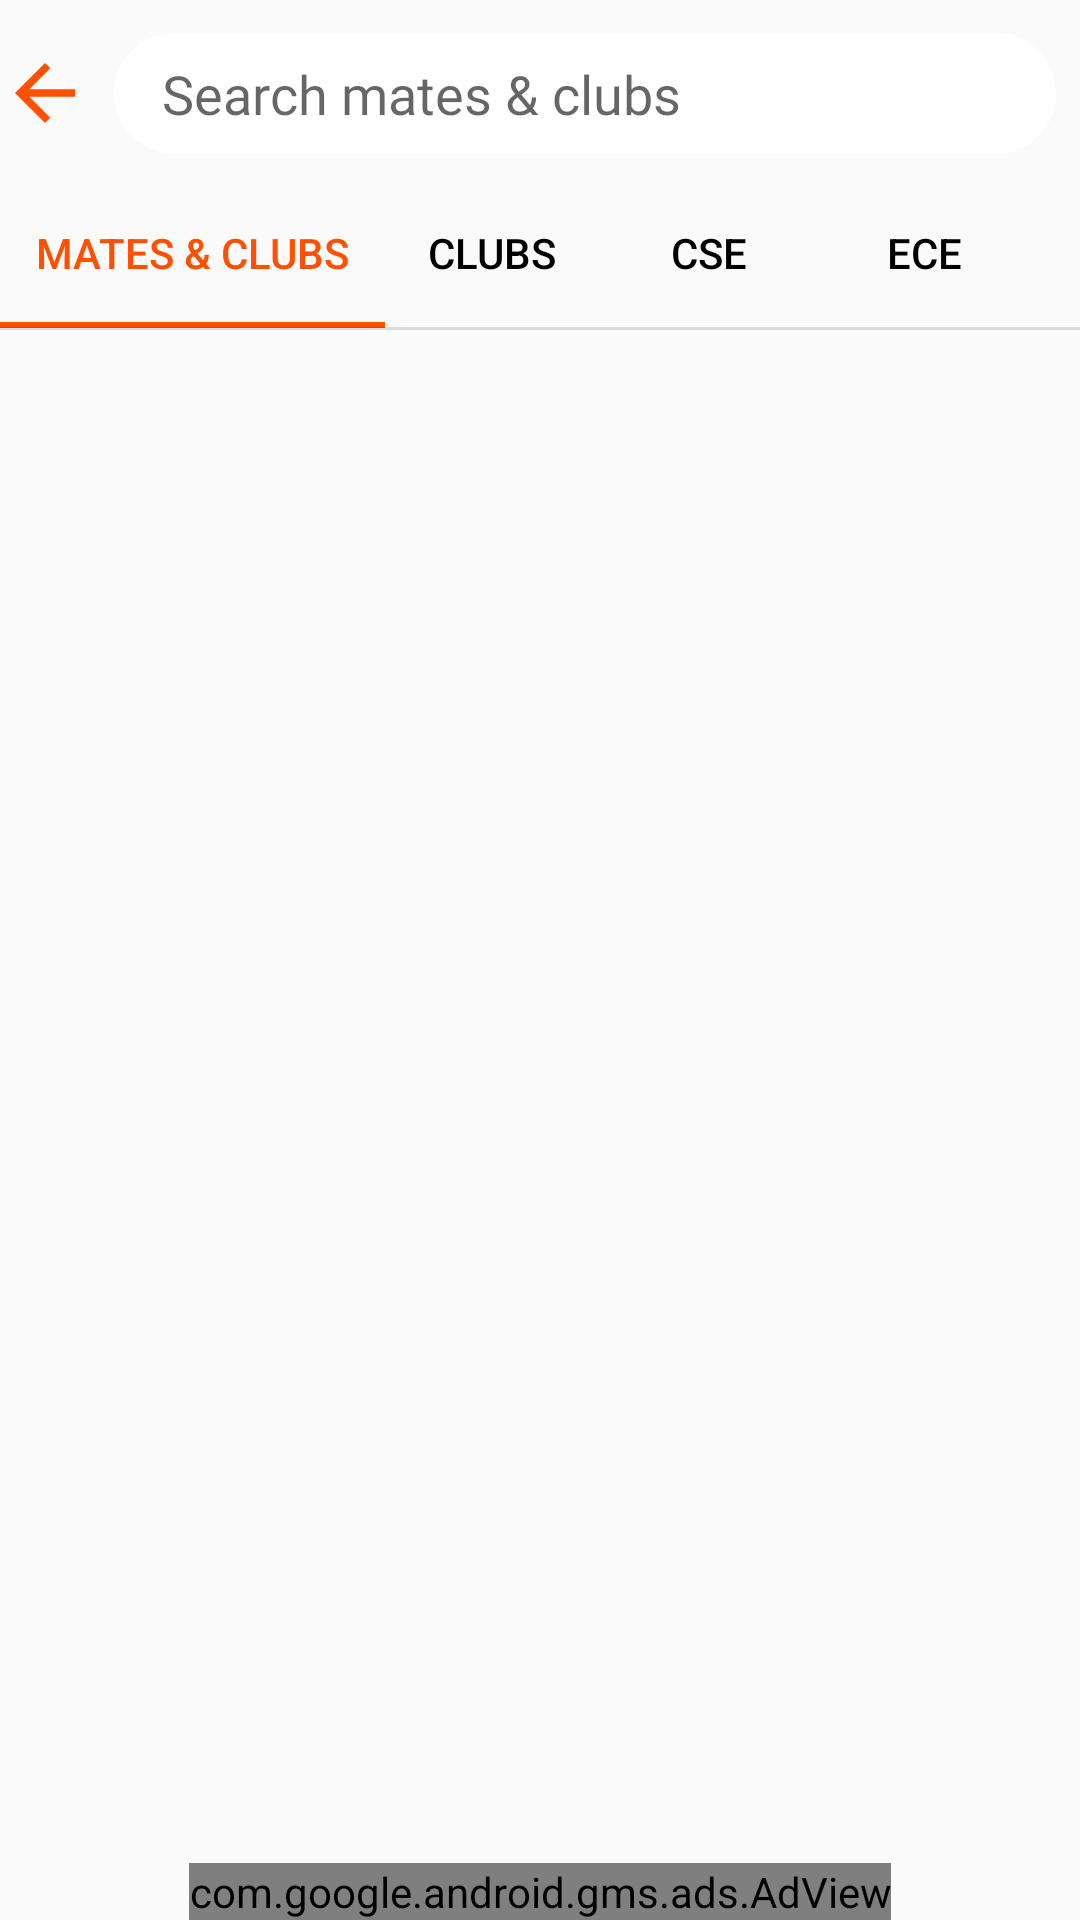

Write the Android layout XML for this screen, with the resource values it uses.
<!-- AndroidManifest.xml: application theme AppTheme -->
<!-- res/layout/activity_search.xml -->
<?xml version="1.0" encoding="utf-8"?>
<androidx.constraintlayout.widget.ConstraintLayout xmlns:android="http://schemas.android.com/apk/res/android"
    xmlns:app="http://schemas.android.com/apk/res-auto"
    xmlns:tools="http://schemas.android.com/tools"
    android:layout_width="match_parent"
    android:layout_height="match_parent"
    tools:context=".tabLayout.messaging.search.SearchActivity">

    <ImageView
        android:id="@+id/imageView"
        android:layout_width="30dp"
        android:layout_height="30dp"
        android:layout_marginTop="16dp"
        app:layout_constraintStart_toStartOf="parent"
        app:layout_constraintTop_toTopOf="parent"
        app:srcCompat="@drawable/ic_arrow_back_black_36dp" />

    <EditText
        android:id="@+id/editText"
        android:layout_width="0dp"
        android:layout_height="wrap_content"
        android:layout_marginStart="8dp"
        android:layout_marginEnd="8dp"
        android:background="@drawable/layout_background_rounded_rectangle"
        android:ems="20"
        android:fontFamily="@font/raleway"
        android:hint="Search mates &amp; clubs"
        android:inputType="textPersonName"
        android:maxLines="1"
        android:paddingLeft="16dp"
        android:paddingTop="8dp"
        android:paddingBottom="8dp"
        android:textSize="18sp"
        app:layout_constraintBottom_toBottomOf="@+id/imageView"
        app:layout_constraintEnd_toEndOf="parent"
        app:layout_constraintStart_toEndOf="@+id/imageView"
        app:layout_constraintTop_toTopOf="@+id/imageView" />

    <com.google.android.material.tabs.TabLayout
        android:id="@+id/tabLayout"
        android:layout_width="match_parent"
        android:layout_height="50dp"
        android:layout_marginTop="8dp"
        app:layout_constraintEnd_toEndOf="parent"
        app:layout_constraintStart_toStartOf="parent"
        app:layout_constraintTop_toBottomOf="@+id/editText"
        app:tabGravity="fill"
        app:tabMode="scrollable"
        app:tabRippleColor="@null"
        app:tabSelectedTextColor="@color/colorAccent"
        app:tabTextColor="@color/black">

        <com.google.android.material.tabs.TabItem
            android:layout_width="wrap_content"
            android:layout_height="wrap_content"
            android:text="MATES &amp; CLUBS" />

        <com.google.android.material.tabs.TabItem
            android:layout_width="wrap_content"
            android:layout_height="wrap_content"
            android:text="CLUBS" />

        <com.google.android.material.tabs.TabItem
            android:layout_width="wrap_content"
            android:layout_height="wrap_content"
            android:text="CSE" />

        <com.google.android.material.tabs.TabItem
            android:layout_width="wrap_content"
            android:layout_height="wrap_content"
            android:text="ECE" />

        <com.google.android.material.tabs.TabItem
            android:layout_width="wrap_content"
            android:layout_height="wrap_content"
            android:text="EEE" />

        <com.google.android.material.tabs.TabItem
            android:layout_width="wrap_content"
            android:layout_height="wrap_content"
            android:text="MECH" />

        <com.google.android.material.tabs.TabItem
            android:layout_width="wrap_content"
            android:layout_height="wrap_content"
            android:text="CIVIL" />
    </com.google.android.material.tabs.TabLayout>

    <View
        android:id="@+id/divider2"
        android:layout_width="match_parent"
        android:layout_height="1dp"
        android:background="?android:attr/listDivider"
        app:layout_constraintBottom_toTopOf="@+id/viewPager"
        app:layout_constraintEnd_toEndOf="parent"
        app:layout_constraintStart_toStartOf="parent"
        app:layout_constraintTop_toBottomOf="@+id/tabLayout" />

    <androidx.viewpager.widget.ViewPager
        android:id="@+id/viewPager"
        android:layout_width="match_parent"
        android:layout_height="0dp"
        app:layout_constraintBottom_toTopOf="@+id/adView"
        app:layout_constraintEnd_toEndOf="parent"
        app:layout_constraintStart_toStartOf="parent"
        app:layout_constraintTop_toBottomOf="@+id/tabLayout" >

    </androidx.viewpager.widget.ViewPager>

    

    <com.google.android.gms.ads.AdView
        android:id="@+id/adView"
        android:layout_width="wrap_content"
        android:layout_height="wrap_content"
        app:adSize="BANNER"
        app:adUnitId="ca-app-pub-6129418659811438/8266899847"
        app:layout_constraintBottom_toBottomOf="parent"
        app:layout_constraintEnd_toEndOf="parent"
        app:layout_constraintStart_toStartOf="parent"/>
</androidx.constraintlayout.widget.ConstraintLayout>
<!-- resources referenced by this layout -->
<resources>
  <color name="black">#000000</color>
  <color name="colorAccent">#FF5000</color>
  <!-- drawable ic_arrow_back_black_36dp (drawable) -->
  <vector android:height="36dp" android:tint="#FF5000"
      android:viewportHeight="24.0" android:viewportWidth="24.0"
      android:width="36dp" xmlns:android="http://schemas.android.com/apk/res/android">
      <path android:fillColor="#FF000000" android:pathData="M20,11H7.83l5.59,-5.59L12,4l-8,8 8,8 1.41,-1.41L7.83,13H20v-2z"/>
  </vector>
  <!-- drawable layout_background_rounded_rectangle (drawable) -->
  <?xml version="1.0" encoding="utf-8"?>
  <shape xmlns:android="http://schemas.android.com/apk/res/android"
      android:shape="rectangle">
      <solid android:color="@color/colorPrimary" />
  
      <corners
          android:bottomLeftRadius="32dp"
          android:bottomRightRadius="32dp"
          android:topLeftRadius="32dp"
          android:topRightRadius="32dp" />
  </shape>
  <style name="AppTheme" parent="Theme.AppCompat.Light.NoActionBar">
          <item name="colorPrimary">@color/colorPrimary</item>
          <item name="colorPrimaryDark">@color/colorPrimaryDark</item>
          <item name="colorAccent">@color/colorAccent</item>
  
          <item name="android:windowLightStatusBar" tools:targetApi="m">true</item>
      </style>
  <color name="colorPrimary">@android:color/white</color>
  <color name="colorPrimaryDark">#F1F1F1</color>
</resources>
